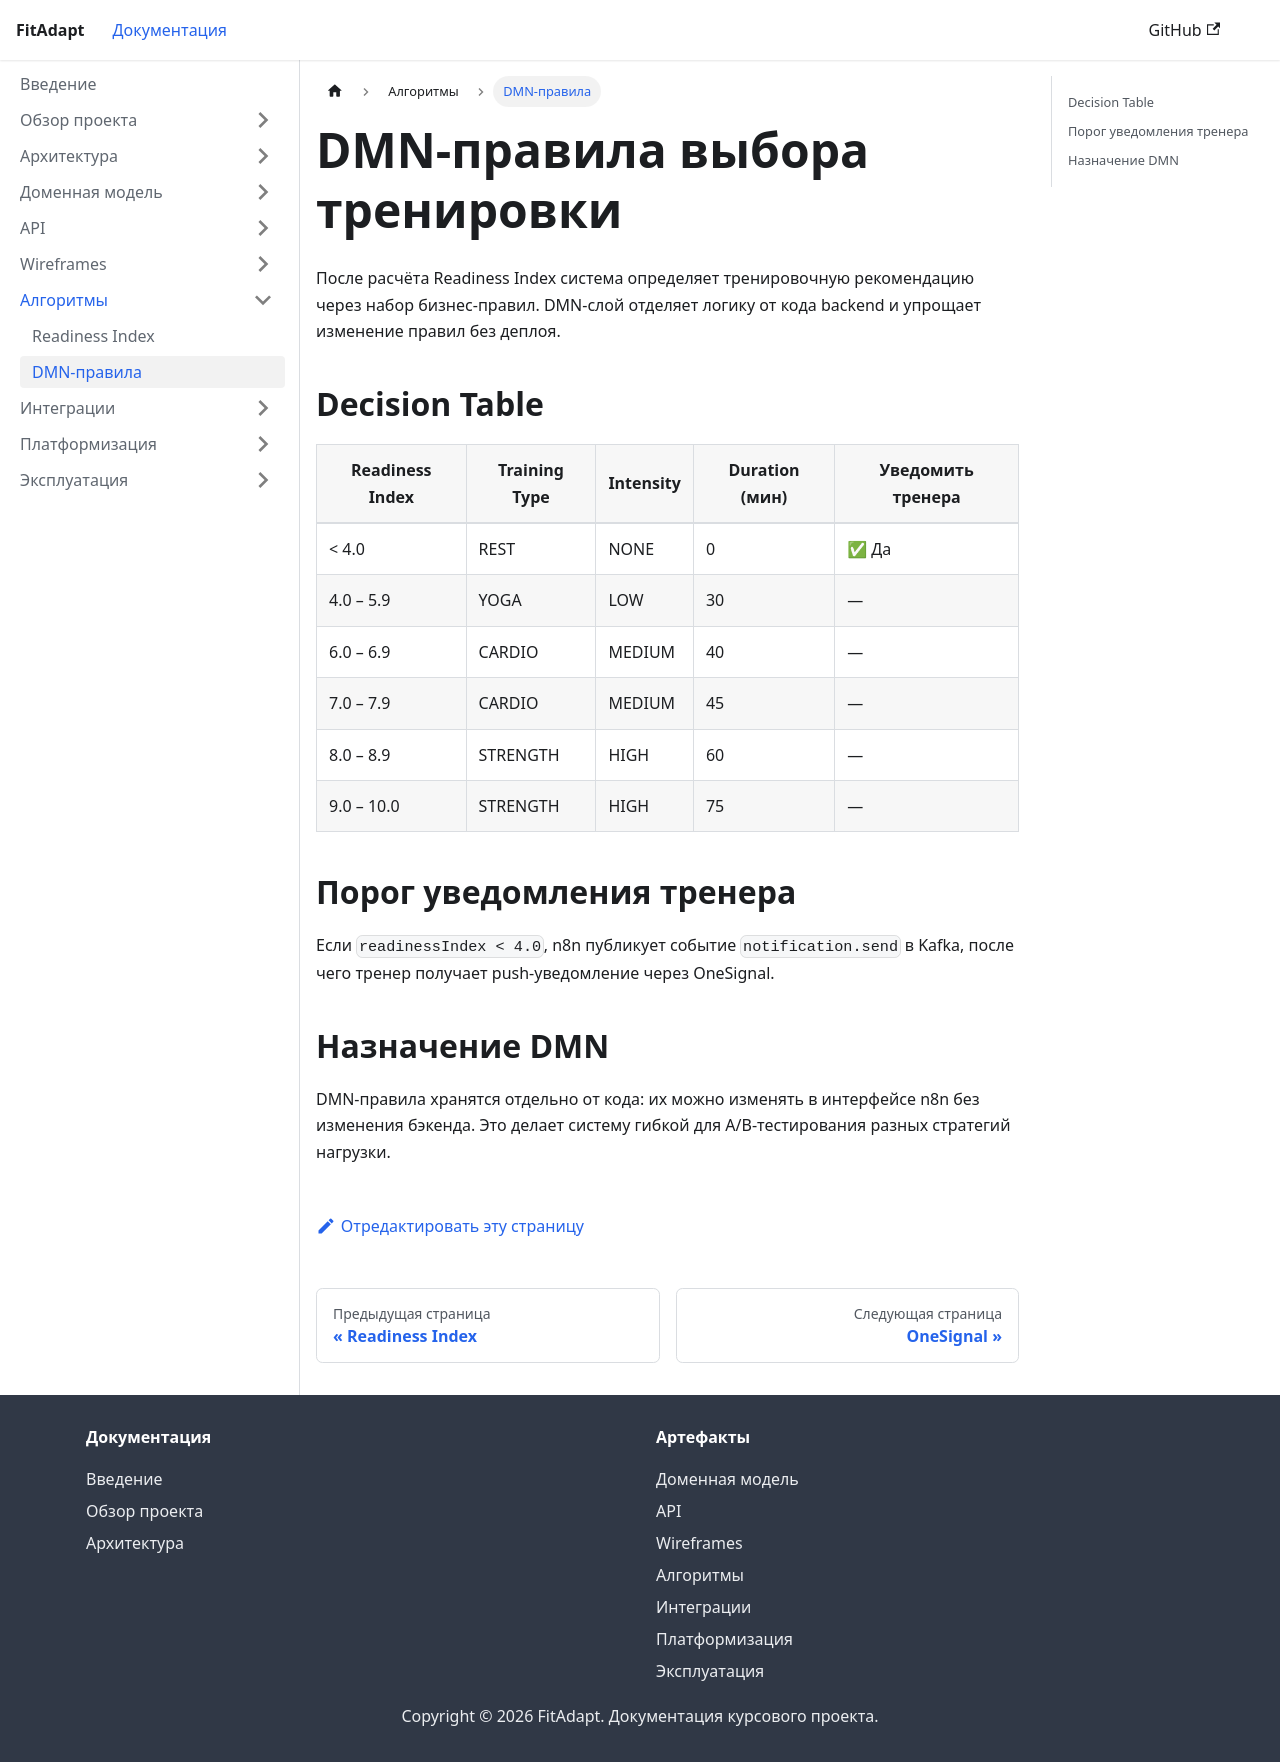

repository: turov571-ui/29.2-Technical-documentation-for-your-product · page: docs/algorithms/dmn-rules.html · generator: docusaurus

---
sidebar_position: 2
title: DMN-правила
---

# DMN-правила выбора тренировки

После расчёта Readiness Index система определяет тренировочную рекомендацию через набор бизнес-правил. DMN-слой отделяет логику от кода backend и упрощает изменение правил без деплоя.

## Decision Table

| Readiness Index | Training Type | Intensity | Duration (мин) | Уведомить тренера |
|---|---|---|---|---|
| < 4.0 | REST | NONE | 0 | ✅ Да |
| 4.0 – 5.9 | YOGA | LOW | 30 | — |
| 6.0 – 6.9 | CARDIO | MEDIUM | 40 | — |
| 7.0 – 7.9 | CARDIO | MEDIUM | 45 | — |
| 8.0 – 8.9 | STRENGTH | HIGH | 60 | — |
| 9.0 – 10.0 | STRENGTH | HIGH | 75 | — |

## Порог уведомления тренера

Если `readinessIndex < 4.0`, n8n публикует событие `notification.send` в Kafka, после чего тренер получает push-уведомление через OneSignal.

## Назначение DMN

DMN-правила хранятся отдельно от кода: их можно изменять в интерфейсе n8n без изменения бэкенда. Это делает систему гибкой для A/B-тестирования разных стратегий нагрузки.
